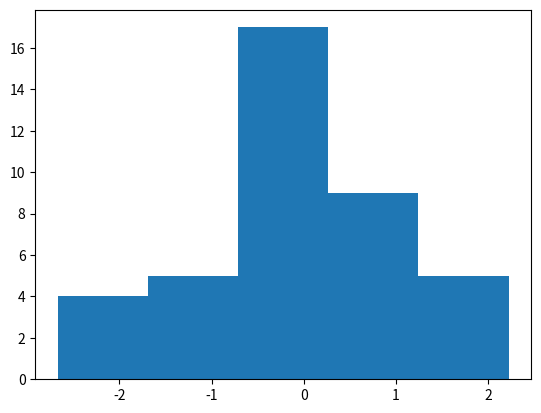

Source code (Python):
import numpy as np
import matplotlib.pyplot as plt

# Define 4 arrays.
ar1 = np.array([3, 4, 5, 6])
ar2 = np.array([4, 5, 6, 7])
ar3 = np.array([3, 4, 5, 6])
ar4 = np.array([3, 3, 5, 6])

# Define a matirx.
matrix = np.array([[1, 2], [3, 4]])
print(matrix)

# Compare whether two arays are the same position by position.
print(np.equal(ar1, ar2))
print(np.equal(ar1, ar3))
print(np.all(np.equal(ar1, ar3)))
print(np.all(np.equal(ar1, ar4)))

# Multiply two arrays position by position.
mult_result = ar1 * ar2
print(mult_result)

# Dot product between two arrays.
dot_result = np.dot(ar1, ar2)
print(dot_result)

# Create an array with 15 elements within a standard normalization (Two ways).
print(np.random.normal(-1, 1, 15))
print(np.random.standard_normal(15))

# Calculate the inverse of a matrix.
print(np.linalg.inv(np.array(matrix)))

# Acumulate the elements in a matrix to an array by colapsing rows.
row_colpasing_result = matrix.sum(axis=0)
print(row_colpasing_result)

# Acumulate the elements in a matrix to an array by colapsing columns.
column_colpasing_result = matrix.sum(axis=1)
print(column_colpasing_result)

# Concatenate the elements of two matrices row wise.
row_wise_result = np.concatenate((matrix, matrix), axis=0)
print(row_wise_result)

# Concatenate the elements of two matrices column wise.
column_wise_result = np.concatenate((matrix, matrix), axis=1)
print(column_wise_result)

# Calculate the histogram of a set of data.
data = np.random.standard_normal(40)
bins = 5
hist = np.histogram(data, bins=bins, density=True)
print(hist)

# Show the histogram from the data in a plot.
plt.hist(data, bins=bins)
plt.show()

# Caluclate the mean by column.
print(matrix.mean(axis=1))
